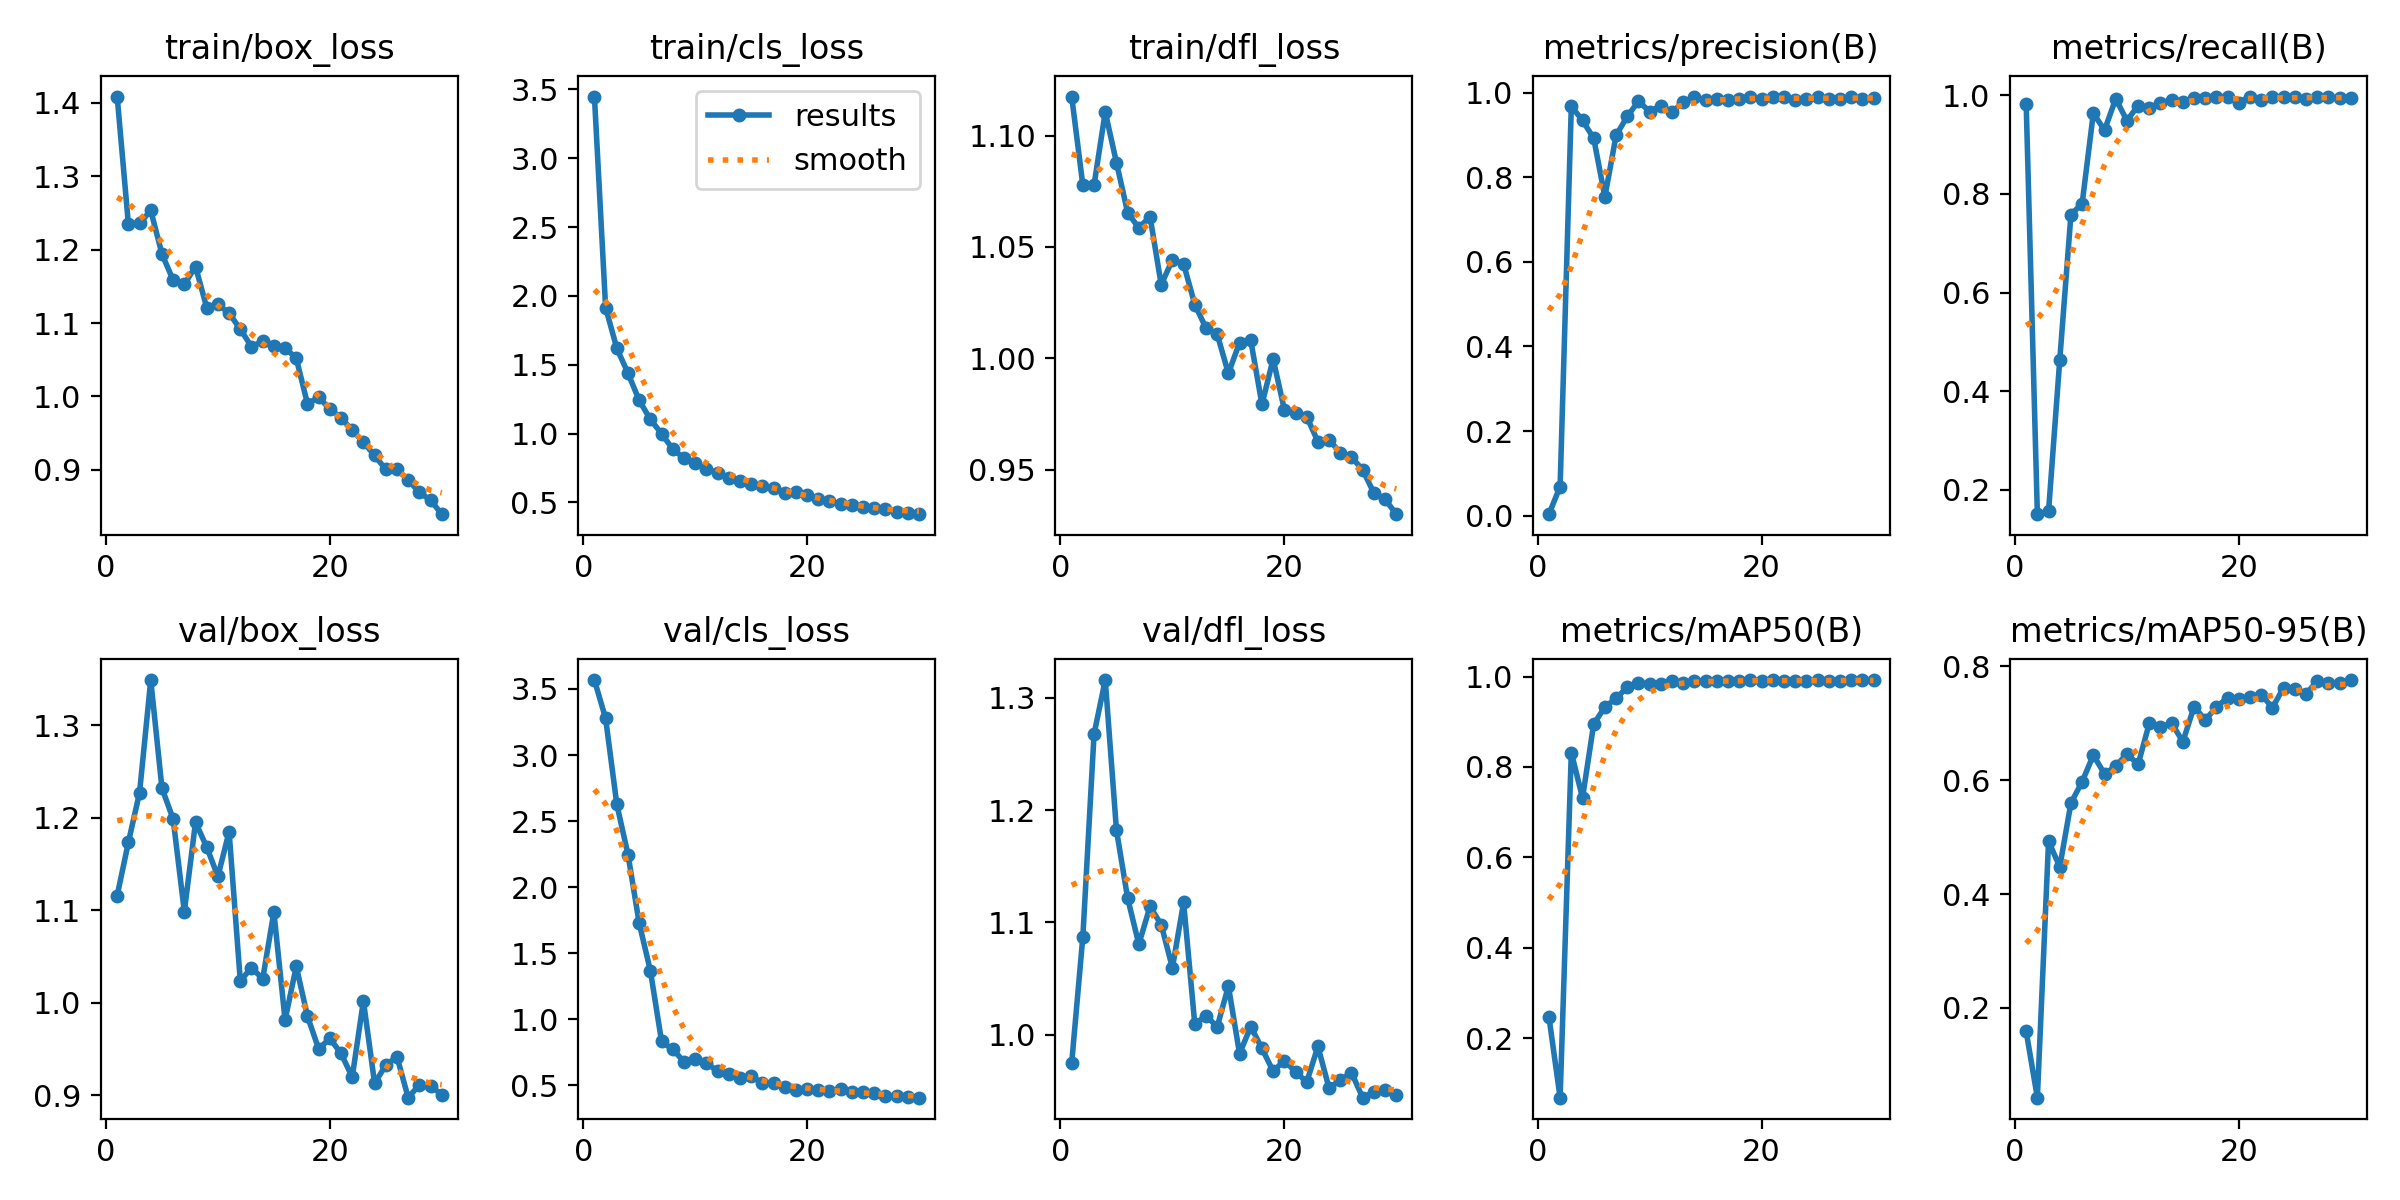

Data behind this chart, as committed beside it:
epoch, time, train/box_loss, train/cls_loss, train/dfl_loss, metrics/precision(B), metrics/recall(B), metrics/mAP50(B), metrics/mAP50-95(B), val/box_loss, val/cls_loss, val/dfl_loss, lr/pg0, lr/pg1, lr/pg2
1, 77.05, 1.408, 3.448, 1.118, 0.0034, 0.9832, 0.2471, 0.1584, 1.116, 3.567, 0.9748, 0.0004168, 0.0004168, 0.0004168
2, 148.5, 1.235, 1.915, 1.078, 0.06878, 0.1509, 0.06812, 0.04201, 1.173, 3.277, 1.087, 0.0008219, 0.0008219, 0.0008219
3, 216.7, 1.236, 1.62, 1.078, 0.968, 0.1571, 0.8317, 0.4927, 1.227, 2.627, 1.268, 0.001198, 0.001198, 0.001198
4, 277.5, 1.253, 1.439, 1.111, 0.9347, 0.4635, 0.7316, 0.4476, 1.349, 2.246, 1.316, 0.0015, 0.0015, 0.0015
5, 337.8, 1.194, 1.242, 1.088, 0.8924, 0.7579, 0.8947, 0.56, 1.232, 1.727, 1.182, 0.001445, 0.001445, 0.001445
6, 396.4, 1.158, 1.103, 1.065, 0.7539, 0.7804, 0.9325, 0.5974, 1.199, 1.367, 1.121, 0.001389, 0.001389, 0.001389
7, 451.9, 1.153, 0.9993, 1.059, 0.899, 0.9635, 0.9516, 0.6441, 1.099, 0.8323, 1.081, 0.001334, 0.001334, 0.001334
8, 512.7, 1.177, 0.8881, 1.064, 0.9443, 0.9292, 0.9765, 0.6113, 1.195, 0.7721, 1.114, 0.001278, 0.001278, 0.001278
9, 571.2, 1.121, 0.8216, 1.033, 0.9801, 0.9928, 0.9867, 0.6243, 1.168, 0.6802, 1.098, 0.001223, 0.001223, 0.001223
10, 629.9, 1.126, 0.7895, 1.044, 0.9555, 0.9486, 0.983, 0.6465, 1.137, 0.7004, 1.06, 0.001167, 0.001167, 0.001167
11, 688.7, 1.113, 0.7465, 1.042, 0.9694, 0.9789, 0.984, 0.6277, 1.185, 0.6687, 1.118, 0.001112, 0.001112, 0.001112
12, 747.9, 1.092, 0.7141, 1.024, 0.9539, 0.9751, 0.9898, 0.7, 1.024, 0.6085, 1.009, 0.001056, 0.001056, 0.001056
13, 808.7, 1.068, 0.681, 1.014, 0.9784, 0.9841, 0.9853, 0.6937, 1.038, 0.583, 1.017, 0.001001, 0.001001, 0.001001
14, 869.1, 1.075, 0.6593, 1.011, 0.9893, 0.9907, 0.9899, 0.7002, 1.026, 0.5547, 1.007, 0.0009454, 0.0009454, 0.0009454
15, 925.8, 1.068, 0.6377, 0.9932, 0.9837, 0.9866, 0.9898, 0.6677, 1.098, 0.571, 1.043, 0.0008898, 0.0008898, 0.0008898
16, 987.9, 1.066, 0.6172, 1.007, 0.9862, 0.9946, 0.9896, 0.7291, 0.9815, 0.5173, 0.9831, 0.0008343, 0.0008343, 0.0008343
17, 1046, 1.052, 0.6077, 1.008, 0.9838, 0.9944, 0.99, 0.706, 1.039, 0.5153, 1.007, 0.0007788, 0.0007788, 0.0007788
18, 1105, 0.9901, 0.5723, 0.9794, 0.9863, 0.9955, 0.991, 0.7285, 0.9856, 0.4871, 0.9878, 0.0007233, 0.0007233, 0.0007233
19, 1164, 0.9989, 0.5787, 0.9997, 0.9905, 0.9958, 0.9922, 0.7453, 0.9503, 0.4688, 0.9676, 0.0006678, 0.0006678, 0.0006678
20, 1222, 0.983, 0.5518, 0.977, 0.9857, 0.985, 0.9907, 0.742, 0.9616, 0.4714, 0.977, 0.0006123, 0.0006123, 0.0006123
21, 1303, 0.9712, 0.5242, 0.9756, 0.99, 0.9973, 0.9918, 0.7455, 0.9454, 0.4627, 0.9671, 0.0005568, 0.0005568, 0.0005568
22, 1361, 0.9541, 0.5082, 0.9738, 0.9896, 0.9894, 0.991, 0.7505, 0.9198, 0.456, 0.9579, 0.0005013, 0.0005013, 0.0005013
23, 1419, 0.9379, 0.4896, 0.9626, 0.9832, 0.9969, 0.9894, 0.7276, 1.002, 0.4718, 0.9896, 0.0004458, 0.0004458, 0.0004458
24, 1477, 0.9197, 0.479, 0.9635, 0.9856, 0.9973, 0.9902, 0.7627, 0.913, 0.4468, 0.9524, 0.0003902, 0.0003902, 0.0003902
25, 1535, 0.9007, 0.4686, 0.9575, 0.9891, 0.9969, 0.9913, 0.7597, 0.9328, 0.4465, 0.9597, 0.0003347, 0.0003347, 0.0003347
26, 1592, 0.9008, 0.4607, 0.9556, 0.9851, 0.9926, 0.991, 0.7512, 0.9418, 0.443, 0.9663, 0.0002792, 0.0002792, 0.0002792
27, 1649, 0.8863, 0.4515, 0.9499, 0.9857, 0.9956, 0.9907, 0.7749, 0.8976, 0.4223, 0.944, 0.0002237, 0.0002237, 0.0002237
28, 1708, 0.8695, 0.4329, 0.9395, 0.9911, 0.9956, 0.9912, 0.7702, 0.9116, 0.4174, 0.9492, 0.0001682, 0.0001682, 0.0001682
29, 1767, 0.8589, 0.4267, 0.9367, 0.9861, 0.9947, 0.9918, 0.7703, 0.9105, 0.4157, 0.9506, 0.0001127, 0.0001127, 0.0001127
30, 1825, 0.8398, 0.415, 0.93, 0.9879, 0.9949, 0.9916, 0.7761, 0.9006, 0.4071, 0.9464, 5.71781e-05, 5.71781e-05, 5.71781e-05
